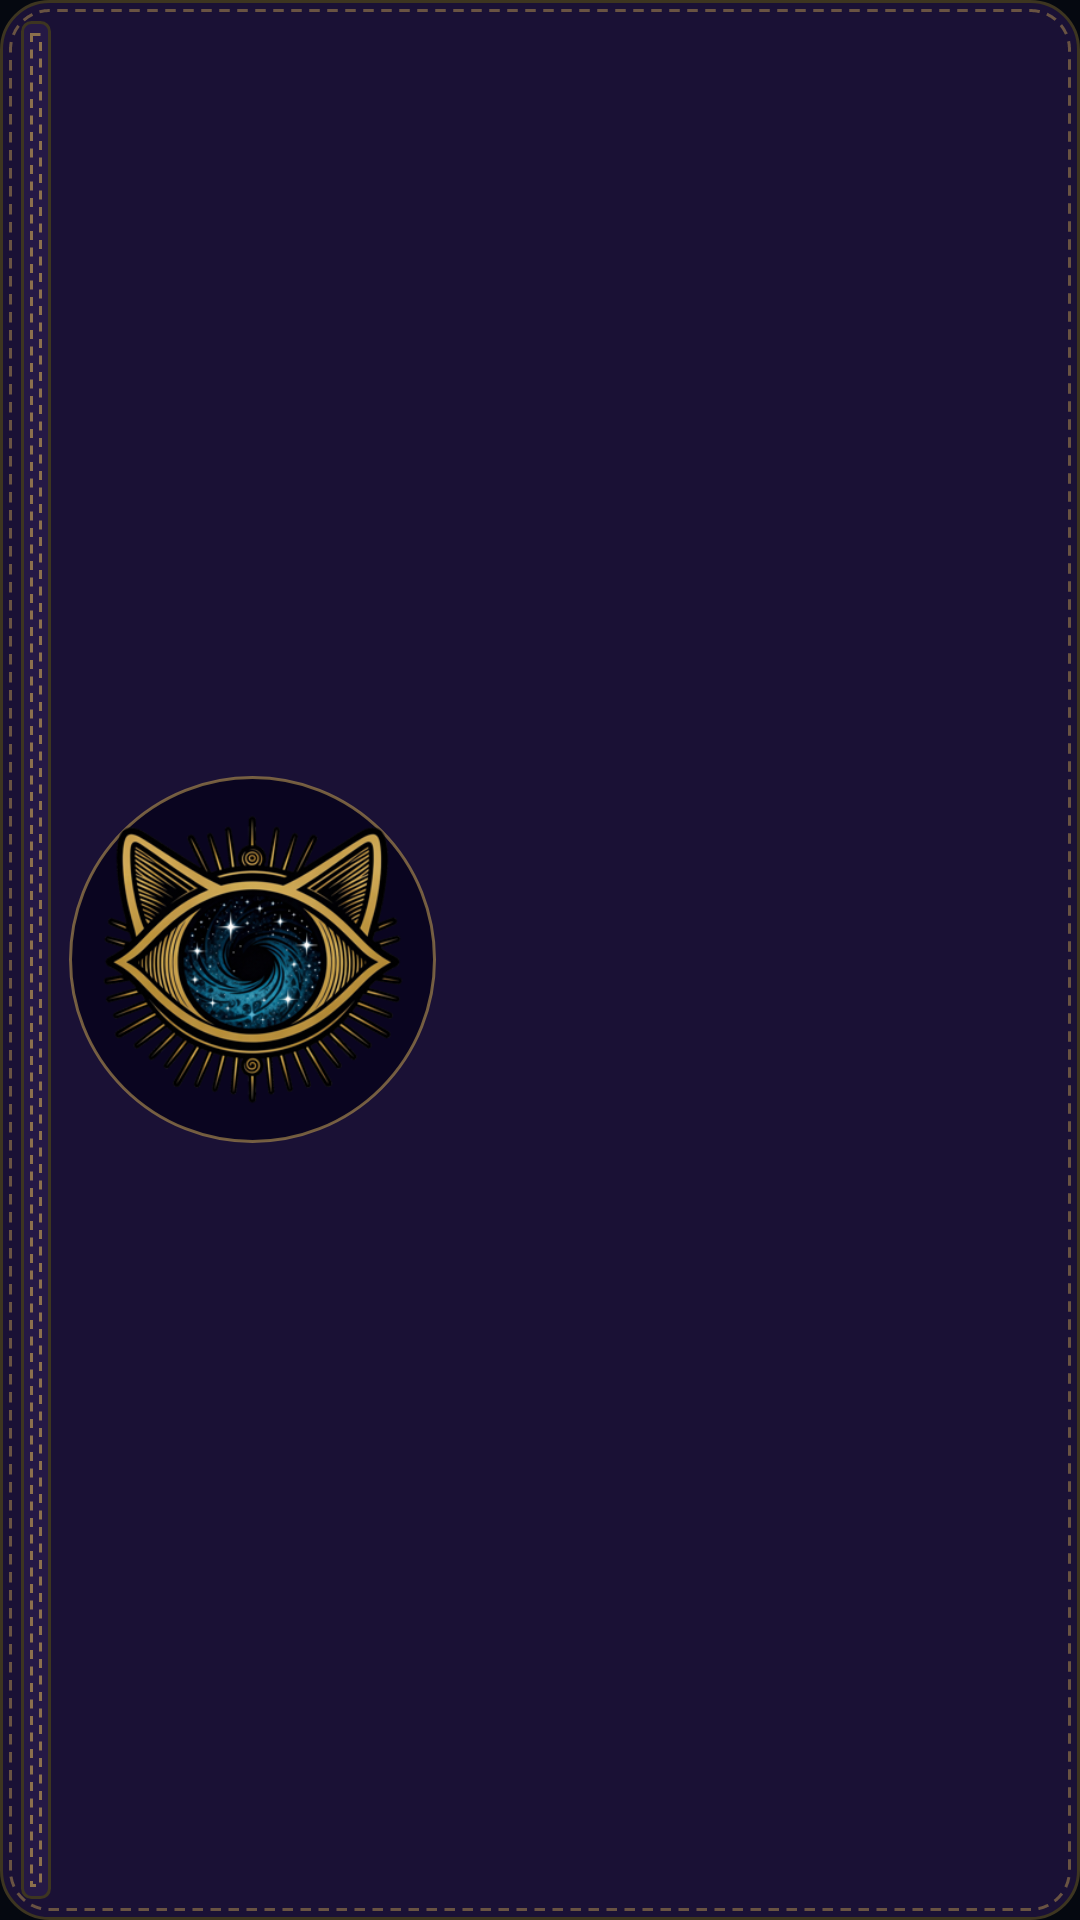

This screen was rendered from an Android layout file. Write that file and the resources it references.
<!-- AndroidManifest.xml: application theme Theme.NineLivesAudio -->
<!-- res/layout/widget_binder_message.xml -->
<?xml version="1.0" encoding="utf-8"?>
<FrameLayout xmlns:android="http://schemas.android.com/apk/res/android"
    android:id="@android:id/background"
    android:layout_width="match_parent"
    android:layout_height="match_parent"
    android:background="@drawable/widget_binder_cover"
    android:layoutDirection="ltr"
    android:padding="@dimen/widget_binder_cover_padding">

    <LinearLayout
        android:id="@+id/binder_message_root"
        android:layout_width="match_parent"
        android:layout_height="match_parent"
        android:orientation="horizontal">

        <FrameLayout
            android:layout_width="@dimen/widget_binder_spine_width"
            android:layout_height="match_parent"
            android:background="@drawable/widget_binder_spine" />

        <LinearLayout
            android:layout_width="0dp"
            android:layout_height="match_parent"
            android:layout_weight="2"
            android:gravity="center"
            android:orientation="horizontal"
            android:padding="6dp">

            <RelativeLayout
                android:layout_width="wrap_content"
                android:layout_height="wrap_content"
                android:background="@drawable/widget_binder_emblem">

                <ImageView
                    android:id="@+id/binder_message_eye_square"
                    style="@style/NineLivesWidgetSquare" />

                <ImageView
                    android:layout_width="0dp"
                    android:layout_height="0dp"
                    android:layout_alignBottom="@id/binder_message_eye_square"
                    android:layout_alignEnd="@id/binder_message_eye_square"
                    android:layout_alignStart="@id/binder_message_eye_square"
                    android:layout_alignTop="@id/binder_message_eye_square"
                    android:importantForAccessibility="no"
                    android:padding="@dimen/widget_eye_padding"
                    android:scaleType="fitCenter"
                    android:src="@drawable/widget_eye" />
            </RelativeLayout>
        </LinearLayout>

        <LinearLayout
            android:layout_width="0dp"
            android:layout_height="match_parent"
            android:layout_weight="3"
            android:gravity="center_vertical"
            android:orientation="vertical"
            android:paddingEnd="8dp"
            android:paddingStart="2dp">

            <ImageView
                android:id="@+id/binder_lock"
                android:layout_width="18dp"
                android:layout_height="18dp"
                android:layout_marginBottom="4dp"
                android:importantForAccessibility="no"
                android:src="@drawable/widget_lock"
                android:visibility="gone" />

            <TextView
                android:id="@+id/binder_message"
                android:layout_width="match_parent"
                android:layout_height="wrap_content"
                android:autoSizeMaxTextSize="15sp"
                android:autoSizeMinTextSize="10sp"
                android:autoSizeTextType="uniform"
                android:ellipsize="end"
                android:fontFamily="serif"
                android:maxLines="4"
                android:textColor="#FFE0E0E5"
                android:textSize="12sp" />
        </LinearLayout>
    </LinearLayout>
</FrameLayout>
<!-- resources referenced by this layout -->
<resources>
  <dimen name="widget_binder_cover_padding">7dp</dimen>
  <dimen name="widget_binder_spine_width">10dp</dimen>
  <dimen name="widget_eye_padding">4dp</dimen>
  <!-- drawable widget_binder_cover (drawable) -->
  <?xml version="1.0" encoding="utf-8"?>
  <layer-list xmlns:android="http://schemas.android.com/apk/res/android">
      <item>
          <shape android:shape="rectangle">
              
              <solid android:color="#FF1A1135" />
              
              <stroke android:width="1dp" android:color="#FF3D3520" />
              <corners android:radius="16dp" />
          </shape>
      </item>
      <item android:bottom="3dp" android:left="3dp" android:right="3dp" android:top="3dp">
          <shape android:shape="rectangle">
              <solid android:color="#00000000" />
              
              <stroke
                  android:width="1dp"
                  android:color="#80B89650"
                  android:dashGap="2.5dp"
                  android:dashWidth="3.5dp" />
              <corners android:radius="13dp" />
          </shape>
      </item>
  </layer-list>
  <!-- drawable widget_binder_emblem (drawable) -->
  <?xml version="1.0" encoding="utf-8"?>
  <shape xmlns:android="http://schemas.android.com/apk/res/android" android:shape="oval">
      
      <solid android:color="#FF0A0520" />
      
      <stroke android:width="1dp" android:color="#99B89650" />
  </shape>
  <!-- drawable widget_binder_spine (drawable) -->
  <?xml version="1.0" encoding="utf-8"?>
  <layer-list xmlns:android="http://schemas.android.com/apk/res/android">
      <item>
          <shape android:shape="rectangle">
              
              <solid android:color="#FF251945" />
              
              <stroke android:width="1dp" android:color="#FF3D3520" />
              <corners android:radius="3dp" />
          </shape>
      </item>
      <item android:bottom="4dp" android:left="3dp" android:right="3dp" android:top="4dp">
          <shape android:shape="rectangle">
              <solid android:color="#00000000" />
              
              <stroke
                  android:width="1dp"
                  android:color="#B3B89650"
                  android:dashGap="2.5dp"
                  android:dashWidth="3dp" />
          </shape>
      </item>
  </layer-list>
  <!-- drawable widget_eye: png bitmap (drawable-nodpi, 111159 bytes) -->
  <!-- drawable widget_lock (drawable) -->
  <?xml version="1.0" encoding="utf-8"?>
  <vector xmlns:android="http://schemas.android.com/apk/res/android"
      android:width="24dp"
      android:height="24dp"
      android:viewportWidth="24"
      android:viewportHeight="24">
      <path
          android:fillColor="#FFE8C468"
          android:pathData="M18,8h-1L17,6c0,-2.76 -2.24,-5 -5,-5S7,3.24 7,6v2L6,8c-1.1,0 -2,0.9 -2,2v10c0,1.1 0.9,2 2,2h12c1.1,0 2,-0.9 2,-2L20,10c0,-1.1 -0.9,-2 -2,-2zM9,6c0,-1.66 1.34,-3 3,-3s3,1.34 3,3v2L9,8L9,6zM18,20L6,20L6,10h12v10zM12,17c1.1,0 2,-0.9 2,-2s-0.9,-2 -2,-2 -2,0.9 -2,2 0.9,2 2,2z" />
  </vector>
  <style name="NineLivesWidgetSquare">
          <item name="android:layout_width">wrap_content</item>
          <item name="android:layout_height">wrap_content</item>
          <item name="android:adjustViewBounds">true</item>
          <item name="android:importantForAccessibility">no</item>
          <item name="android:scaleType">fitXY</item>
          <item name="android:src">@drawable/widget_square</item>
      </style>
  <style name="Theme.NineLivesAudio" parent="android:Theme.Material.Light.NoActionBar">
          
          <item name="android:windowBackground">@color/void_deep</item>
      </style>
  <!-- drawable widget_square (drawable) -->
  <?xml version="1.0" encoding="utf-8"?>
  <shape xmlns:android="http://schemas.android.com/apk/res/android" android:shape="rectangle">
      <solid android:color="@android:color/transparent" />
      <size android:width="2000dp" android:height="2000dp" />
  </shape>
  <color name="void_deep">#FF050810</color>
</resources>
